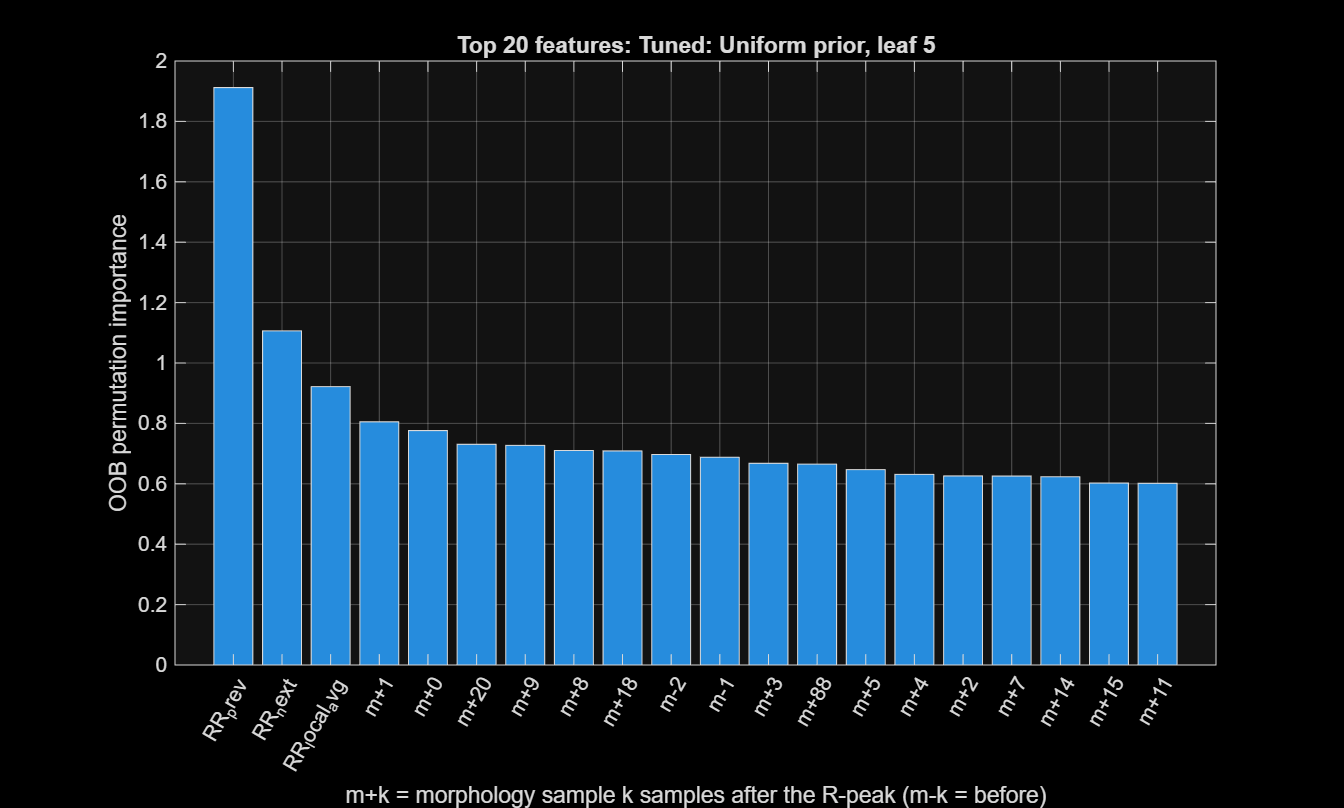

Data behind this chart, as committed beside it:
Rank, Column, Feature, Importance
1, 1, RR_prev, 1.912
2, 2, RR_next, 1.106
3, 3, RR_local_avg, 0.9217
4, 95, morphology +1 samples (+3 ms), 0.8052
5, 94, morphology +0 samples (+0 ms), 0.7763
6, 114, morphology +20 samples (+56 ms), 0.7307
7, 103, morphology +9 samples (+25 ms), 0.7271
8, 102, morphology +8 samples (+22 ms), 0.7103
9, 112, morphology +18 samples (+50 ms), 0.7089
10, 92, morphology -2 samples (-6 ms), 0.6969
11, 93, morphology -1 samples (-3 ms), 0.688
12, 97, morphology +3 samples (+8 ms), 0.6679
13, 182, morphology +88 samples (+244 ms), 0.6651
14, 99, morphology +5 samples (+14 ms), 0.6469
15, 98, morphology +4 samples (+11 ms), 0.6312
16, 96, morphology +2 samples (+6 ms), 0.6261
17, 101, morphology +7 samples (+19 ms), 0.6256
18, 108, morphology +14 samples (+39 ms), 0.6234
19, 109, morphology +15 samples (+42 ms), 0.6024
20, 105, morphology +11 samples (+31 ms), 0.6017
